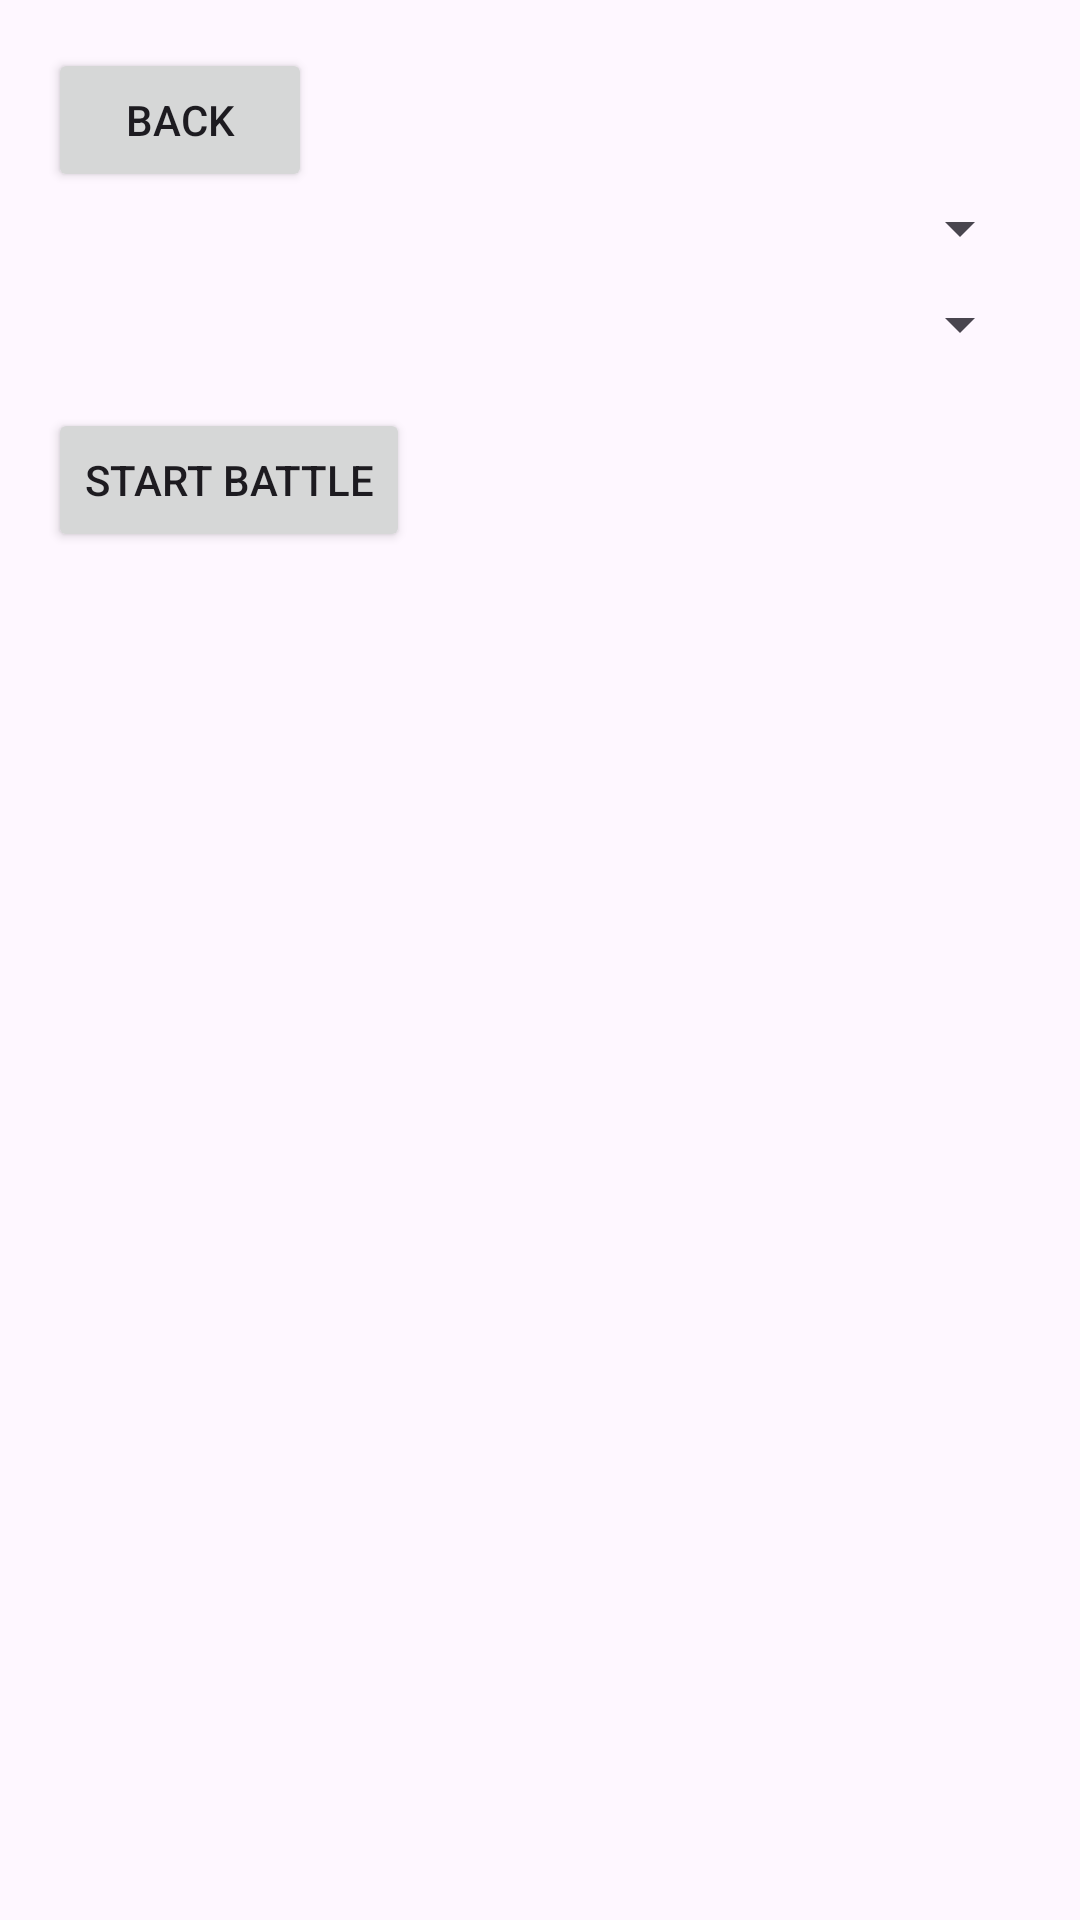

Layout XML and referenced resources for this Android screen:
<!-- AndroidManifest.xml: application theme Theme.OOP_PROJECT -->
<!-- res/layout/quickfight.xml -->
<?xml version="1.0" encoding="utf-8"?>
<LinearLayout xmlns:android="http://schemas.android.com/apk/res/android"
    android:orientation="vertical"
    android:padding="16dp"
    android:layout_width="match_parent"
    android:layout_height="match_parent">

    <Button
        android:id="@+id/back_button"
        android:layout_width="wrap_content"
        android:layout_height="wrap_content"
        android:text="Back" />

    <Spinner
        android:id="@+id/lutemon_a"
        android:layout_width="match_parent"
        android:layout_height="wrap_content"/>

    <Spinner
        android:id="@+id/lutemon_b"
        android:layout_width="match_parent"
        android:layout_height="wrap_content"
        android:layout_marginTop="8dp"/>

    <Button
        android:id="@+id/start_battle_button"
        android:layout_width="wrap_content"
        android:layout_height="wrap_content"
        android:text="Start Battle"
        android:layout_marginTop="16dp"/>

    <TextView
        android:id="@+id/hp_a"
        android:layout_width="match_parent"
        android:layout_height="wrap_content"
        android:textSize="16sp"
        android:visibility="gone"
        android:layout_marginTop="16dp"/>

    <TextView
        android:id="@+id/hp_b"
        android:layout_width="match_parent"
        android:layout_height="wrap_content"
        android:textSize="16sp"
        android:visibility="gone"/>

    <LinearLayout
        android:id="@+id/actions_layout"
        android:orientation="horizontal"
        android:layout_width="match_parent"
        android:layout_height="wrap_content"
        android:gravity="center"
        android:visibility="gone"
        android:layout_marginTop="16dp">

        <Button
            android:id="@+id/btn_attack"
            android:layout_width="wrap_content"
            android:layout_height="wrap_content"
            android:text="Attack"/>

        <Button
            android:id="@+id/btn_ability"
            android:layout_width="wrap_content"
            android:layout_height="wrap_content"
            android:text="Ability"
            android:layout_marginStart="16dp"/>
    </LinearLayout>

    <TextView
        android:id="@+id/battle_log"
        android:layout_width="match_parent"
        android:layout_height="0dp"
        android:layout_weight="1"
        android:scrollbars="vertical"
        android:textSize="14sp"
        android:paddingTop="8dp"/>
</LinearLayout>
<!-- resources referenced by this layout -->
<resources>
  <style name="Theme.OOP_PROJECT" parent="Base.Theme.OOP_PROJECT" />
  <style name="Base.Theme.OOP_PROJECT" parent="Theme.Material3.DayNight.NoActionBar">
          
          
      </style>
</resources>
